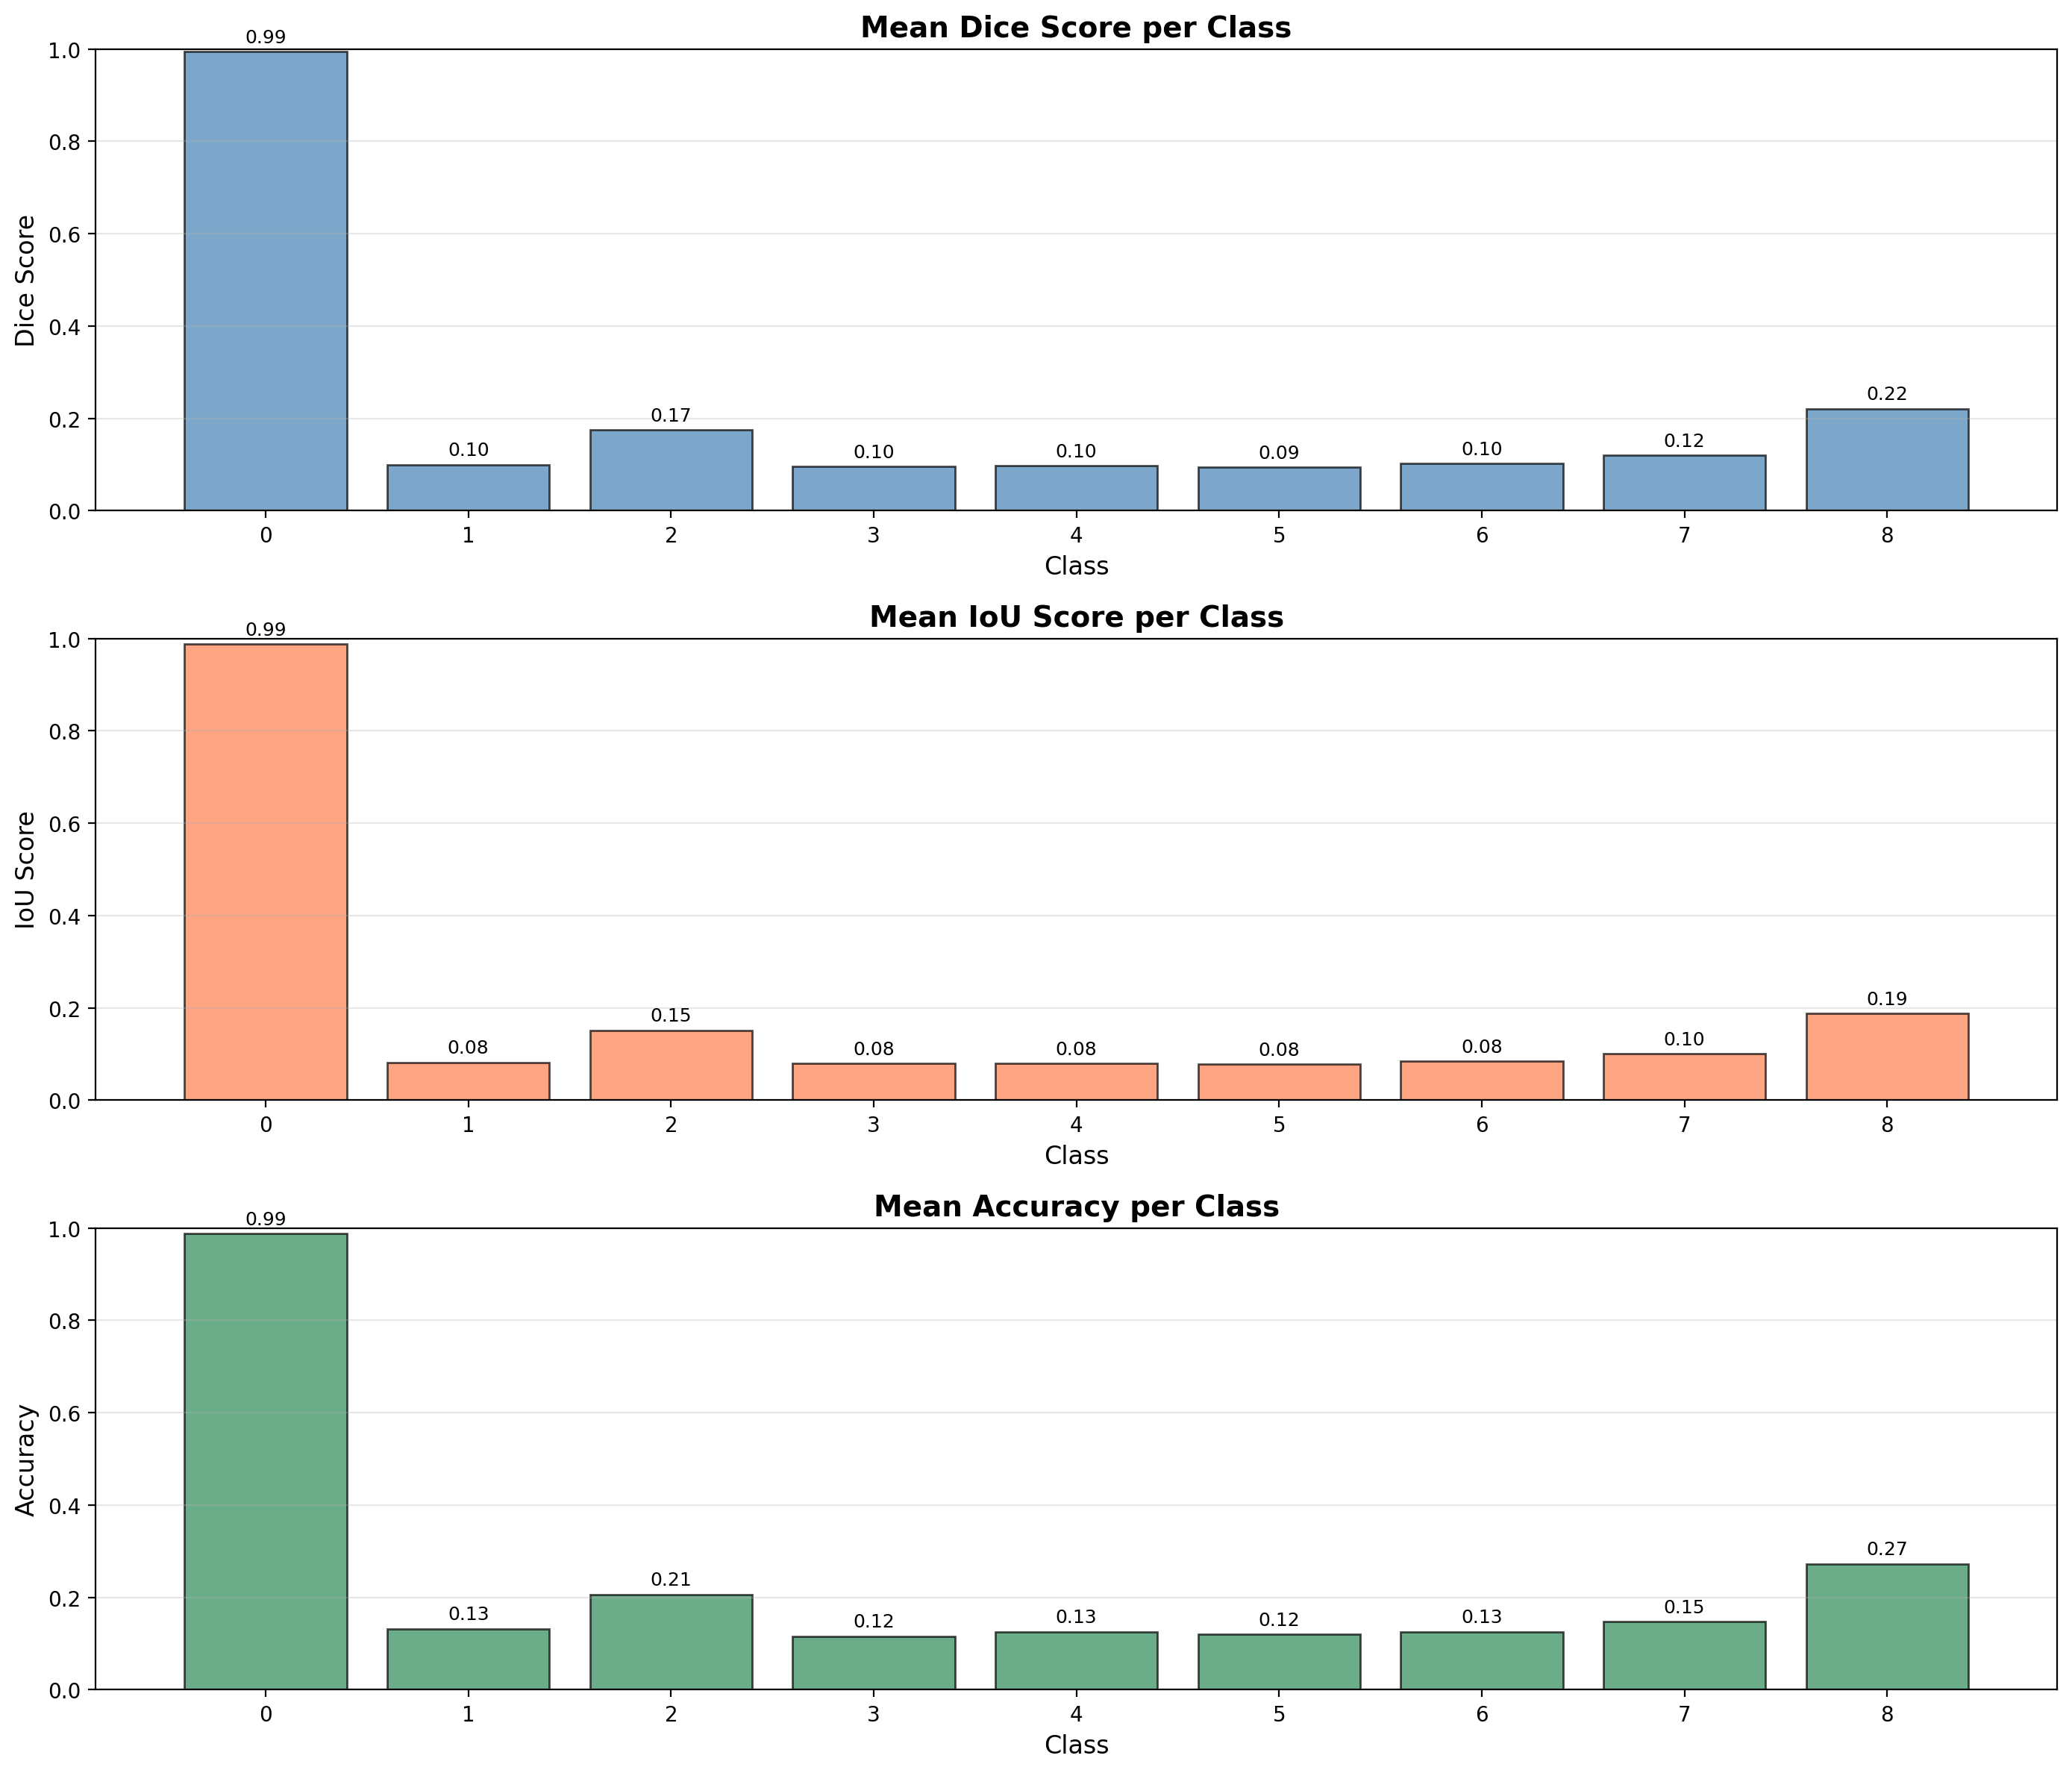

The file beside this chart, header and first rows:
Class, Dice_Score, IoU_Score, Accuracy, Sample_Count
0, 0.9938, 0.9878, 0.9881, 104860
1, 0.09954, 0.08232, 0.1321, 0
2, 0.1749, 0.1515, 0.2063, 0
3, 0.09557, 0.07963, 0.1162, 0
4, 0.09699, 0.0796, 0.1258, 0
5, 0.09442, 0.07802, 0.1204, 0
6, 0.1027, 0.08495, 0.1259, 0
7, 0.1195, 0.1006, 0.1475, 0
8, 0.221, 0.1884, 0.273, 0
